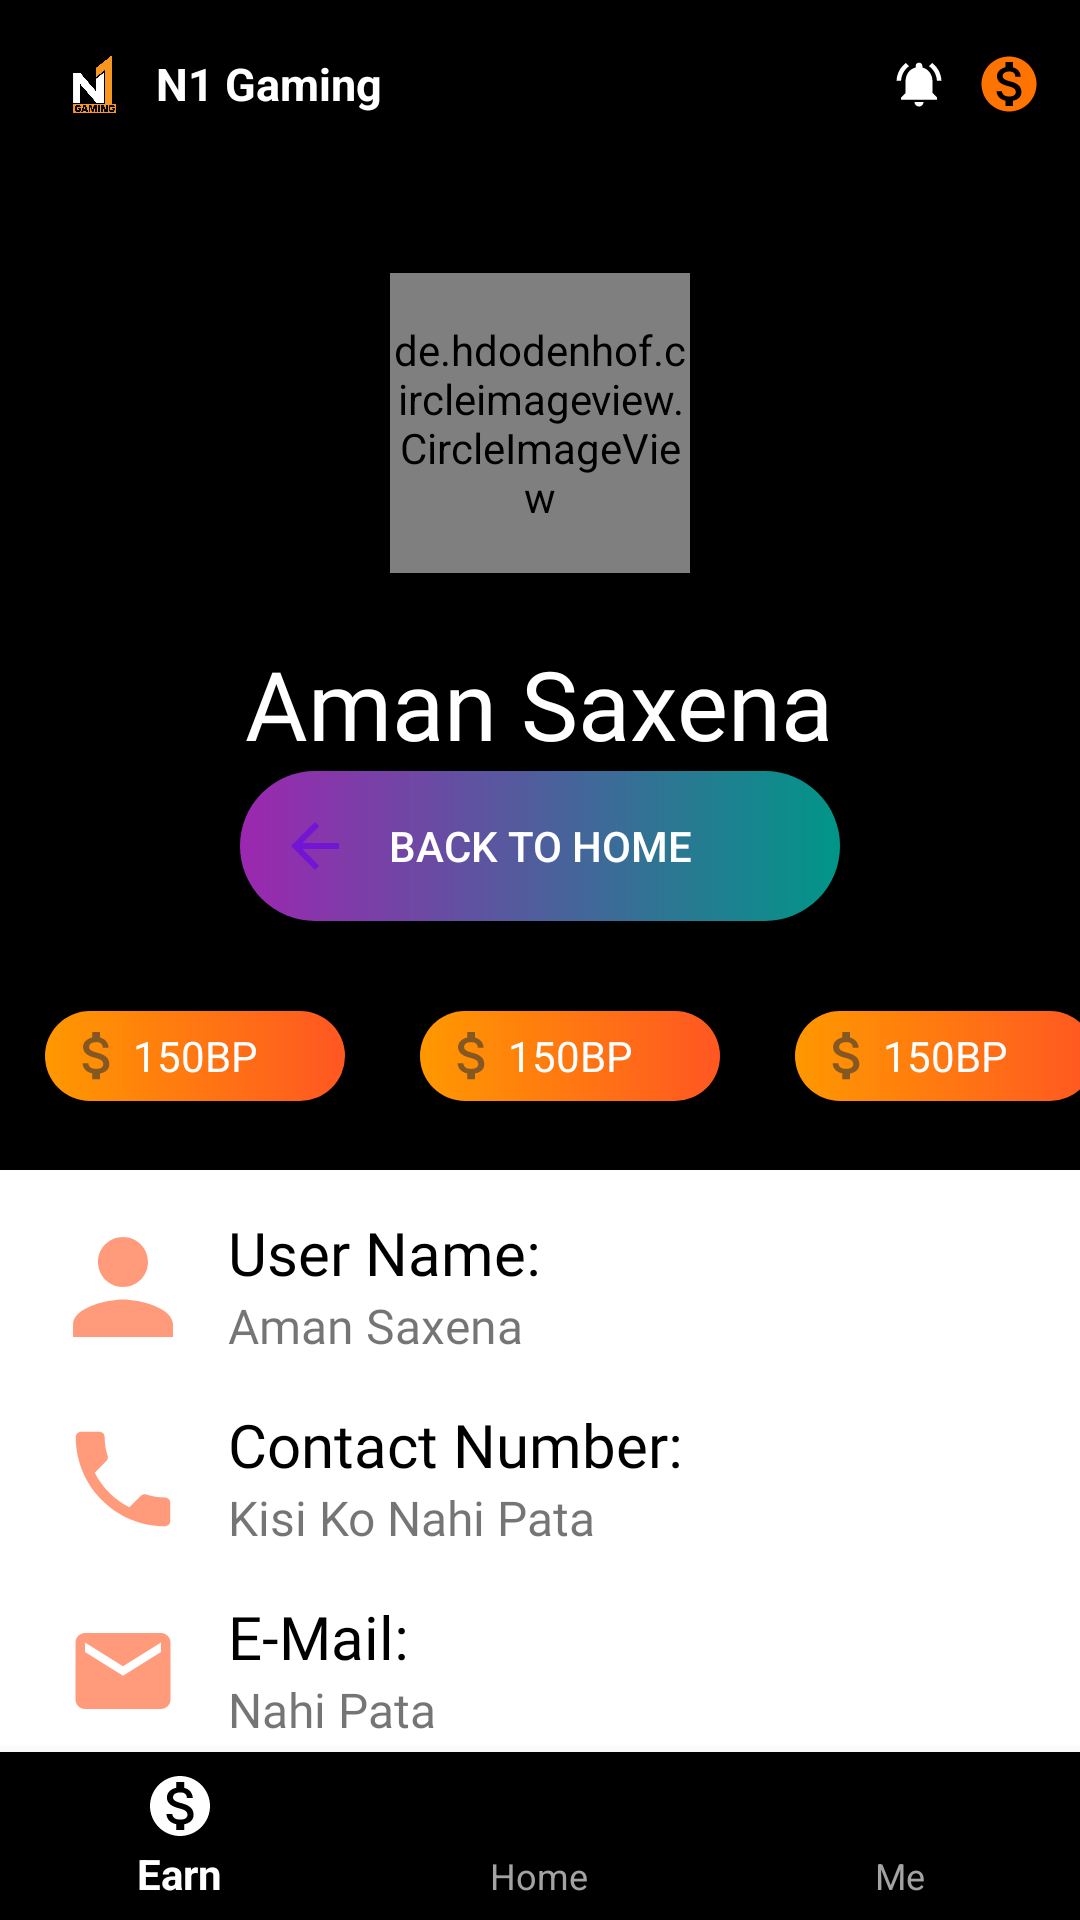

Reconstruct the res/layout file that produces this screen, plus the resources it refers to.
<!-- AndroidManifest.xml: application theme AppTheme -->
<!-- res/layout/activity_profile.xml -->
<?xml version="1.0" encoding="utf-8"?>
<LinearLayout xmlns:android="http://schemas.android.com/apk/res/android"
    xmlns:app="http://schemas.android.com/apk/res-auto"
    xmlns:tools="http://schemas.android.com/tools"
    android:layout_width="match_parent"
    android:layout_height="match_parent"
    android:background="@color/colorDark"
    android:orientation="vertical"
    tools:context=".Profile">

    <include layout="@layout/appbar"></include>
    <LinearLayout
        android:layout_width="match_parent"
        android:layout_height="70dp"
        android:layout_weight="0.4"
        android:gravity="center_horizontal"
        android:background="@color/colorDark"
        android:orientation="vertical">

        <de.hdodenhof.circleimageview.CircleImageView
            android:layout_width="100dp"
            android:layout_height="100dp"
            android:layout_marginTop="35dp"
            android:src="@drawable/logo" />

        <TextView
            style="@style/TextName"
            android:layout_width="wrap_content"
            android:layout_height="wrap_content"
            android:layout_marginTop="22dp"
            android:text="@string/full_name" />

    </LinearLayout>
    <FrameLayout
        android:layout_width="match_parent"
        android:layout_height="50dp"
        android:layout_marginTop="2dp"
        android:layout_marginBottom="25dp"
        android:layout_marginEnd="80dp"
        android:layout_marginStart="80dp"
        android:background="@drawable/bottom_bg">
        <ImageView
            android:layout_width="36dp"
            android:layout_height="36dp"
            android:padding="6dp"
            android:layout_gravity="center_vertical"
            android:layout_marginStart="7dp"
            android:scaleType="centerCrop"
            android:src="@drawable/ic_back"
            android:background="@drawable/bg_circle"/>
        <Button
            android:id="@+id/back_to_home_button"
            android:layout_width="wrap_content"
            android:layout_height="wrap_content"
            android:text="@string/back_to_home"
            android:textColor="#FFFFFF"
            android:layout_gravity="center"
            android:gravity="center"
            style="@style/Widget.AppCompat.Button.Borderless.Colored"/>

    </FrameLayout>
    <FrameLayout
        android:layout_width="match_parent"
        android:layout_height="30dp"
        android:layout_marginTop="5dp"
        android:layout_marginBottom="18dp">
        <FrameLayout
            android:layout_width="100dp"
            android:layout_height="30dp"
            android:layout_marginHorizontal="15dp"
            android:background="@drawable/oval_block_bg">
            <ImageView
                android:layout_width="25dp"
                android:layout_height="25dp"
                android:padding="2dp"
                android:layout_gravity="center_vertical"
                android:layout_marginStart="5dp"
                android:scaleType="centerCrop"
                android:src="@drawable/ic_coin"
                android:background="@drawable/bg_circle"/>

            <TextView
                android:layout_width="100dp"
                android:layout_height="match_parent"
                android:gravity="center"
                android:layout_gravity="right"
                android:textColor="#FFFFFF"
                android:text="150BP" />
        </FrameLayout>


        />
        <FrameLayout
            android:layout_width="100dp"
            android:layout_height="30dp"
            android:layout_marginHorizontal="140dp"
            android:background="@drawable/oval_block_bg">
            <ImageView
                android:layout_width="25dp"
                android:layout_height="25dp"
                android:padding="2dp"
                android:layout_gravity="center_vertical"
                android:layout_marginStart="5dp"
                android:scaleType="centerCrop"
                android:src="@drawable/ic_coin"
                android:background="@drawable/bg_circle"/>
            <TextView
                android:layout_width="100dp"
                android:layout_height="match_parent"
                android:gravity="center"
                android:layout_gravity="right"
                android:textColor="#FFFFFF"
                android:text="150BP" />
        </FrameLayout>

        <FrameLayout
            android:layout_width="100dp"
            android:layout_height="30dp"
            android:layout_marginHorizontal="265dp"
            android:background="@drawable/oval_block_bg">
            <ImageView
                android:layout_width="25dp"
                android:layout_height="25dp"
                android:padding="2dp"
                android:layout_gravity="center_vertical"
                android:layout_marginStart="5dp"
                android:scaleType="centerCrop"
                android:src="@drawable/ic_coin"
                android:background="@drawable/bg_circle"/>
            <TextView
                android:layout_width="100dp"
                android:layout_height="match_parent"
                android:gravity="center"
                android:layout_gravity="right"
                android:textColor="#FFFFFF"
                android:text="150BP" />
        </FrameLayout>
    </FrameLayout>
    <LinearLayout
        android:background="@color/white"
        android:layout_width="match_parent"
        android:layout_height="0dp"
        android:layout_weight="0.6"
        android:paddingStart="16dp"
        android:paddingEnd="16dp"
        android:layout_marginTop="5dp"
        android:orientation="vertical">
        <LinearLayout
            android:layout_width="match_parent"
            android:layout_height="wrap_content"
            android:orientation="horizontal"
            android:layout_marginTop="14dp">
            <ImageView
                android:layout_width="50dp"
                android:layout_height="50dp"
                android:src="@drawable/ic_person"
                android:layout_marginEnd="10dp"/>
            <LinearLayout
                android:layout_width="match_parent"
                android:layout_height="wrap_content"
                android:orientation="vertical">
                <TextView
                    android:layout_width="match_parent"
                    android:layout_height="wrap_content"
                    android:text="@string/user_name"
                    style="@style/TextBlackTitle"/>
                <TextView
                    android:layout_width="match_parent"
                    android:layout_height="wrap_content"
                    android:text="@string/full_name"
                    style="@style/TextDescription"/>
            </LinearLayout>

        </LinearLayout>
        <LinearLayout
            android:layout_width="match_parent"
            android:layout_height="wrap_content"
            android:orientation="horizontal"
            android:layout_marginTop="14dp">
            <ImageView
                android:layout_width="50dp"
                android:layout_height="50dp"
                android:src="@drawable/ic_phone"
                android:layout_marginEnd="10dp"
                android:padding="4dp"/>
            <LinearLayout
                android:layout_width="match_parent"
                android:layout_height="wrap_content"
                android:orientation="vertical">
                <TextView
                    android:layout_width="match_parent"
                    android:layout_height="wrap_content"
                    android:text="@string/phone_no"
                    style="@style/TextBlackTitle"/>
                <TextView
                    android:layout_width="match_parent"
                    android:layout_height="wrap_content"
                    android:text="Kisi Ko Nahi Pata"
                    style="@style/TextDescription"/>
            </LinearLayout>

        </LinearLayout>
        <LinearLayout
            android:layout_width="match_parent"
            android:layout_height="wrap_content"
            android:orientation="horizontal"
            android:layout_marginTop="14dp">
            <ImageView
                android:layout_width="50dp"
                android:layout_height="50dp"
                android:src="@drawable/ic_email"
                android:layout_marginEnd="10dp"
                android:padding="6dp"/>
            <LinearLayout
                android:layout_width="match_parent"
                android:layout_height="wrap_content"
                android:orientation="vertical">
                <TextView
                    android:layout_width="match_parent"
                    android:layout_height="wrap_content"
                    android:text="@string/E_mail"
                    style="@style/TextBlackTitle"/>
                <TextView
                    android:layout_width="match_parent"
                    android:layout_height="wrap_content"
                    android:text="Nahi Pata"
                    style="@style/TextDescription"/>
            </LinearLayout>
        </LinearLayout>
    </LinearLayout>
    <com.google.android.material.bottomnavigation.BottomNavigationView
        android:id="@+id/bottomNav2"
        android:layout_gravity="bottom"
        android:layout_width="match_parent"
        android:layout_height="wrap_content"
        app:itemBackground="@android:color/transparent"
        app:layout_behavior="@string/hide_bottom_view_on_scroll_behavior"
        app:itemIconTint="@color/item_selector"
        app:itemTextColor="@color/item_selector"
        app:menu="@menu/nav_menu">

    </com.google.android.material.bottomnavigation.BottomNavigationView>



</LinearLayout>
<!-- res/layout/appbar.xml (included above) -->
<?xml version="1.0" encoding="utf-8"?>
<androidx.appcompat.widget.Toolbar
    xmlns:android="http://schemas.android.com/apk/res/android"
    xmlns:app="http://schemas.android.com/apk/res-auto"
    xmlns:tools="http://schemas.android.com/tools"
    android:layout_width="match_parent"
    android:id="@+id/myToolBar"
    android:theme="@style/ThemeOverlay.AppCompat.Dark"
    android:layout_height="?attr/actionBarSize">


    <ImageView
        android:layout_width="32dp"
        android:layout_height="32dp"
        android:src="@drawable/appicon"
        ></ImageView>



    <TextView
        android:layout_width="wrap_content"
        android:layout_height="wrap_content"
        android:text="@string/n1_gaming"
        android:textColorHighlight="#fff"
        android:textColor="#fff"
        android:layout_marginLeft="20dp"
        android:textSize="15dp"
        android:textStyle="bold"
        ></TextView>

    <ImageView
        android:layout_width="18dp"
        android:layout_height="18dp"
        android:layout_marginLeft="170dp"
        android:src="@drawable/notification_imp"/>


    <ImageView
        android:layout_width="22dp"
        android:layout_height="22dp"
        android:layout_marginLeft="10dp"
        android:src="@drawable/money"/>





</androidx.appcompat.widget.Toolbar>
<!-- resources referenced by this layout -->
<resources>
  <color name="colorDark">#000</color>
  <color name="white">#fff</color>
  <!-- drawable bottom_bg (drawable) -->
  <?xml version="1.0" encoding="utf-8"?>
  <shape  xmlns:android="http://schemas.android.com/apk/res/android"
      android:shape="rectangle">
      <gradient android:startColor="@color/colorSecondaryDark"
          android:endColor="@color/colorSecondary"/>
      <corners
          android:radius="30dp" />
  
  </shape>
  <!-- drawable ic_back (drawable-anydpi) -->
  <vector xmlns:android="http://schemas.android.com/apk/res/android"
      android:width="24dp"
      android:height="24dp"
      android:viewportWidth="24"
      android:viewportHeight="24"
      android:tint="@color/colorPrimary"
      android:alpha="0.6">
    <path
        android:fillColor="@android:color/white"
        android:pathData="M20,11H7.83l5.59,-5.59L12,4l-8,8 8,8 1.41,-1.41L7.83,13H20v-2z"/>
  </vector>
  <!-- drawable ic_email (drawable-anydpi) -->
  <vector xmlns:android="http://schemas.android.com/apk/res/android"
      android:width="24dp"
      android:height="24dp"
      android:viewportWidth="24"
      android:viewportHeight="24"
      android:tint="#FF5722"
      android:alpha="0.6">
    <path
        android:fillColor="@android:color/white"
        android:pathData="M20,4L4,4c-1.1,0 -1.99,0.9 -1.99,2L2,18c0,1.1 0.9,2 2,2h16c1.1,0 2,-0.9 2,-2L22,6c0,-1.1 -0.9,-2 -2,-2zM20,8l-8,5 -8,-5L4,6l8,5 8,-5v2z"/>
  </vector>
  <!-- drawable ic_person (drawable-anydpi) -->
  <vector xmlns:android="http://schemas.android.com/apk/res/android"
      android:width="24dp"
      android:height="24dp"
      android:viewportWidth="24"
      android:viewportHeight="24"
      android:tint="#FF5722"
      android:alpha="0.6">
    <path
        android:fillColor="#00BCD4"
        android:pathData="M12,12c2.21,0 4,-1.79 4,-4s-1.79,-4 -4,-4 -4,1.79 -4,4 1.79,4 4,4zM12,14c-2.67,0 -8,1.34 -8,4v2h16v-2c0,-2.66 -5.33,-4 -8,-4z"/>
  </vector>
  <!-- drawable oval_block_bg (drawable) -->
  <?xml version="1.0" encoding="utf-8"?>
  <shape xmlns:android="http://schemas.android.com/apk/res/android"
      android:shape="rectangle">
      <gradient android:startColor="#FF5722"
          android:endColor="#FF9800"
          android:angle="180"/>
      <corners
          android:radius="30dp" />
  
  </shape>
  <string name="E_mail">E-Mail:</string>
  <string name="back_to_home">Back To Home</string>
  <string name="full_name">Aman Saxena</string>
  <string name="n1_gaming">N1 Gaming</string>
  <string name="phone_no">Contact Number:</string>
  <string name="user_name">User Name:</string>
  <style name="TextBlackTitle">
          <item name="android:textSize">20sp</item>
          <item name="android:textColor">#000000</item>
          <item name="android:fontFamily">@font/raleway_bold</item>
      </style>
  <style name="TextDescription">
          <item name="android:textSize">16sp</item>
          <item name="android:fontFamily">@font/raleway_medium</item>
      </style>
  <style name="TextName">
          <item name="android:textSize">32sp</item>
          <item name="android:textColor">#FFFFFF</item>
          <item name="android:fontFamily">@font/raleway_light</item>
      </style>
  <style name="AppTheme" parent="Theme.AppCompat.Light.NoActionBar">
          
          <item name="colorPrimary">@color/colorPrimary</item>
          <item name="colorPrimaryDark">@color/colorPrimaryDark</item>
          <item name="colorAccent">@color/colorAccent</item>
          <item name="windowActionBar">false</item>
          <item name="windowNoTitle">true</item>
  
      </style>
  <color name="colorSecondaryDark">#9C27B0</color>
  <color name="colorSecondary">#009688</color>
  <color name="colorPrimary">#6200EE</color>
  <color name="colorPrimaryDark">#3700B3</color>
  <color name="colorAccent">#03DAC5</color>
</resources>
